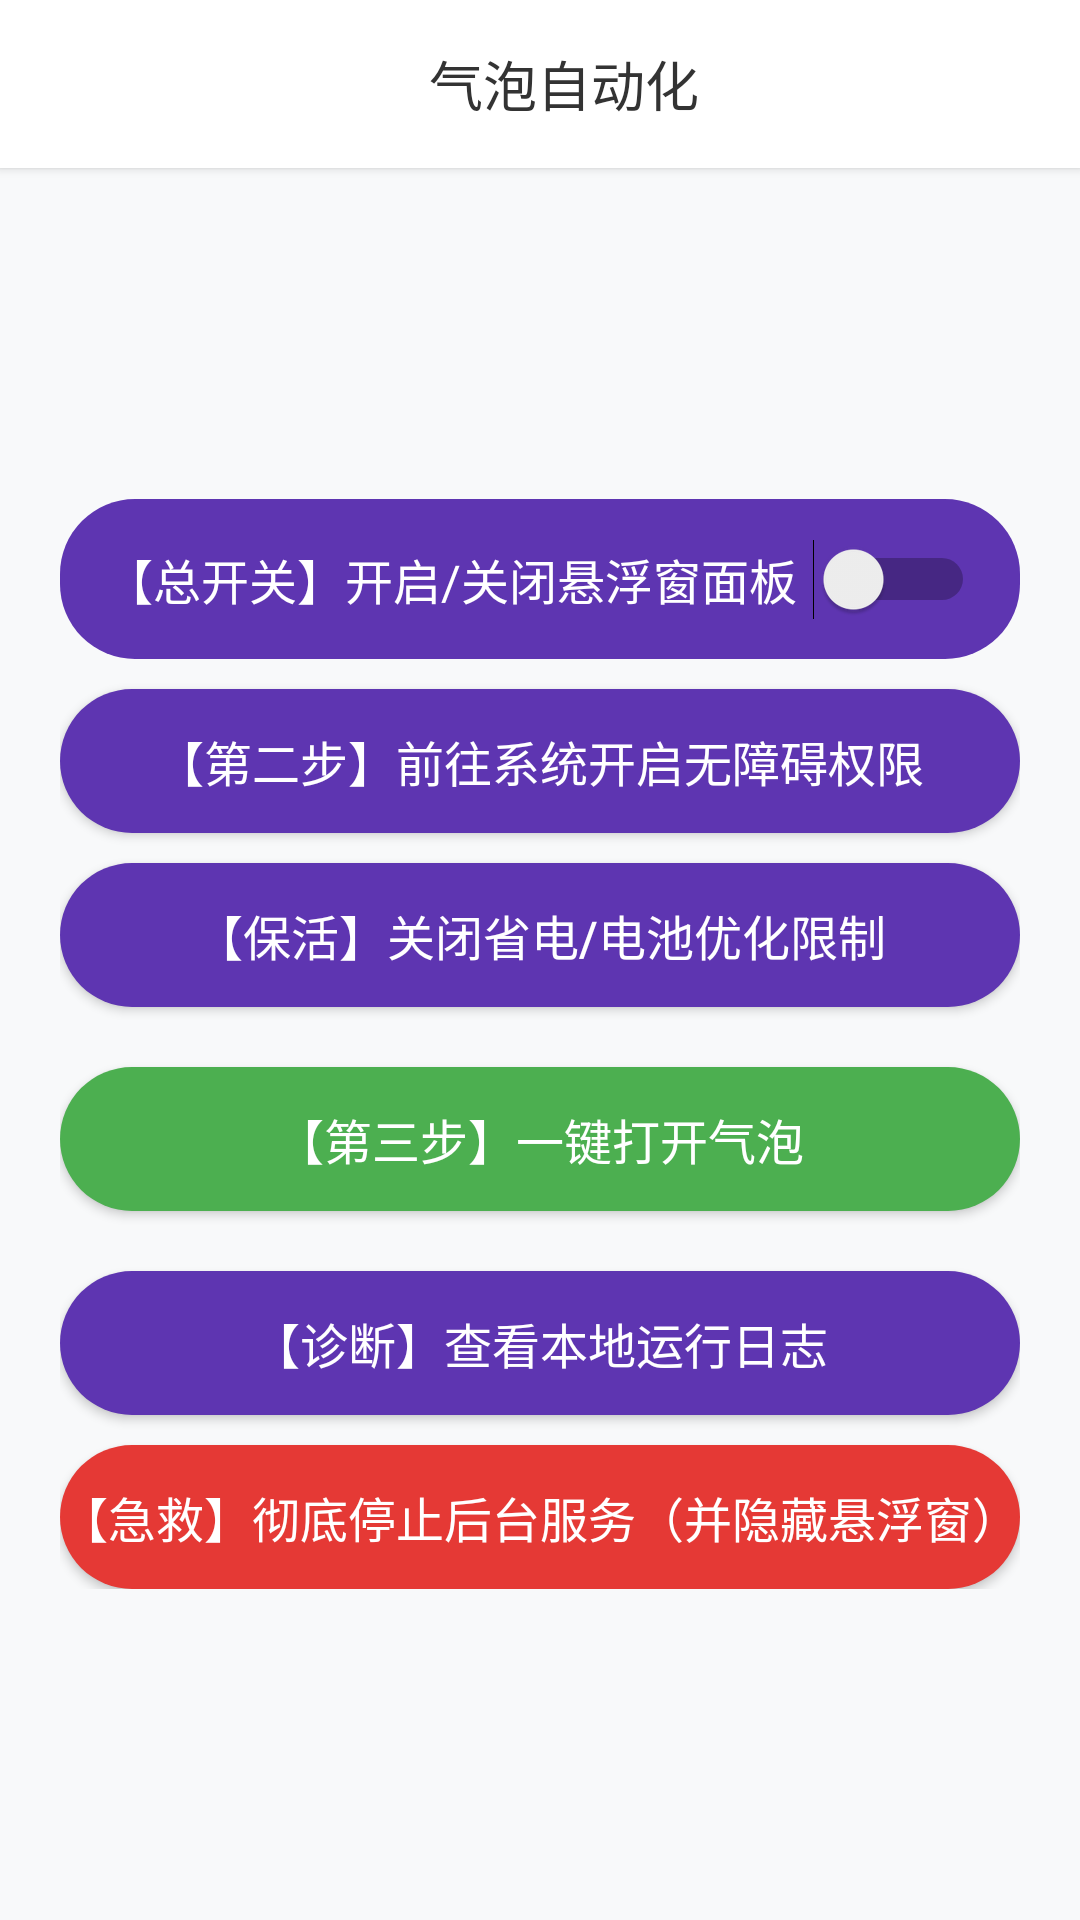

Here is an Android app screen rendered from its layout file. Give the layout XML and the strings, colors and styles it references.
<!-- AndroidManifest.xml: application theme Theme.AppCompat.Light.NoActionBar -->
<!-- res/layout/activity_main.xml -->
<?xml version="1.0" encoding="utf-8"?>
<LinearLayout android:orientation="vertical" android:background="#f8f9fa" android:fitsSystemWindows="true" android:layout_width="match_parent" android:layout_height="match_parent"
  xmlns:android="http://schemas.android.com/apk/res/android">
    <androidx.appcompat.widget.Toolbar android:id="@id/toolbar" android:background="#ffffff" android:layout_width="match_parent" android:layout_height="?actionBarSize" android:elevation="2.0dp">
        <TextView android:textSize="18.0sp" android:textColor="#333333" android:gravity="center" android:layout_width="match_parent" android:layout_height="wrap_content" android:text="@string/app_name" />
    </androidx.appcompat.widget.Toolbar>
    <View android:layout_width="match_parent" android:layout_height="0.0dp" android:layout_weight="1.0" />
    <LinearLayout android:gravity="center_horizontal" android:orientation="vertical" android:layout_width="match_parent" android:layout_height="wrap_content" android:paddingStart="20.0dp" android:paddingEnd="20.0dp">
        <Switch android:textSize="16.0sp" android:textColor="#ffffff" android:id="@id/switch_float_window" android:background="@drawable/rounded_button" android:padding="15.0dp" android:layout_width="match_parent" android:layout_height="wrap_content" android:text="【总开关】开启/关闭悬浮窗面板" android:backgroundTint="#5e35b1" android:showText="false" />
        <View android:layout_width="match_parent" android:layout_height="10.0dp" />
        <Button android:textSize="16.0sp" android:textColor="#ffffff" android:id="@id/btn_open_accessibility" android:background="@drawable/rounded_button" android:layout_width="match_parent" android:layout_height="wrap_content" android:text="【第二步】前往系统开启无障碍权限" android:backgroundTint="#5e35b1" />
        <View android:layout_width="match_parent" android:layout_height="10.0dp" />
        <Button android:textSize="16.0sp" android:textColor="#ffffff" android:id="@id/btn_battery_optimization" android:background="@drawable/rounded_button" android:layout_width="match_parent" android:layout_height="wrap_content" android:text="【保活】关闭省电/电池优化限制" android:backgroundTint="#5e35b1" />
        <View android:layout_width="match_parent" android:layout_height="20.0dp" />
        <Button android:textSize="16.0sp" android:textColor="#ffffff" android:id="@id/btn_launch_music" android:background="@drawable/rounded_button" android:layout_width="match_parent" android:layout_height="wrap_content" android:text="【第三步】一键打开气泡" android:backgroundTint="#4caf50" />
        <View android:layout_width="match_parent" android:layout_height="20.0dp" />
        <Button android:textSize="16.0sp" android:textColor="#ffffff" android:id="@id/btn_view_logs" android:background="@drawable/rounded_button" android:layout_width="match_parent" android:layout_height="wrap_content" android:text="【诊断】查看本地运行日志" android:backgroundTint="#5e35b1" />
        <View android:layout_width="match_parent" android:layout_height="10.0dp" />
        <Button android:textSize="16.0sp" android:textColor="#ffffff" android:id="@id/btn_stop_service" android:background="@drawable/rounded_button" android:layout_width="match_parent" android:layout_height="wrap_content" android:text="【急救】彻底停止后台服务（并隐藏悬浮窗）" android:backgroundTint="#e53935" />
    </LinearLayout>
    <View android:layout_width="match_parent" android:layout_height="0.0dp" android:layout_weight="1.0" />
</LinearLayout>
<!-- resources referenced by this layout -->
<resources>
  <!-- drawable rounded_button (drawable) -->
  <?xml version="1.0" encoding="utf-8"?>
  <shape android:shape="rectangle"
    xmlns:android="http://schemas.android.com/apk/res/android">
      <corners android:radius="25.0dp" />
      <solid android:color="#ffffff" />
  </shape>
  <string name="app_name">气泡自动化</string>
</resources>
